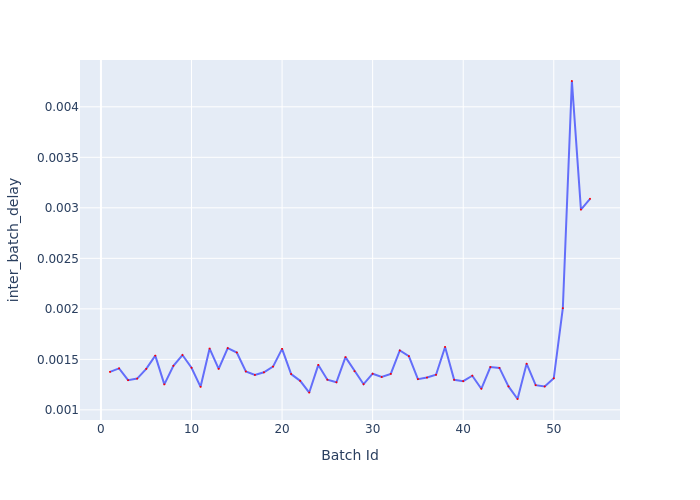

The data file committed next to this chart (first rows):
Batch Id, inter_batch_delay
1, 0.001376
2, 0.001411
3, 0.001294
4, 0.00131
5, 0.001406
6, 0.001537
7, 0.001252
8, 0.001436
9, 0.001543
10, 0.001417
11, 0.001228
12, 0.001607
13, 0.001406
14, 0.001611
15, 0.001568
16, 0.00138
17, 0.001346
18, 0.001372
19, 0.001428
20, 0.001604
21, 0.001355
22, 0.001287
23, 0.001171
24, 0.001445
25, 0.001299
26, 0.001273
27, 0.001522
28, 0.001383
29, 0.001254
30, 0.001358
31, 0.001326
32, 0.001356
33, 0.001588
34, 0.001531
35, 0.001304
36, 0.00132
37, 0.001347
38, 0.001623
39, 0.001298
40, 0.001284
41, 0.001338
42, 0.001209
43, 0.001424
44, 0.001415
45, 0.001232
46, 0.001108
47, 0.001457
48, 0.001244
49, 0.001232
50, 0.001313
51, 0.002006
52, 0.004255
53, 0.002983
54, 0.003089
